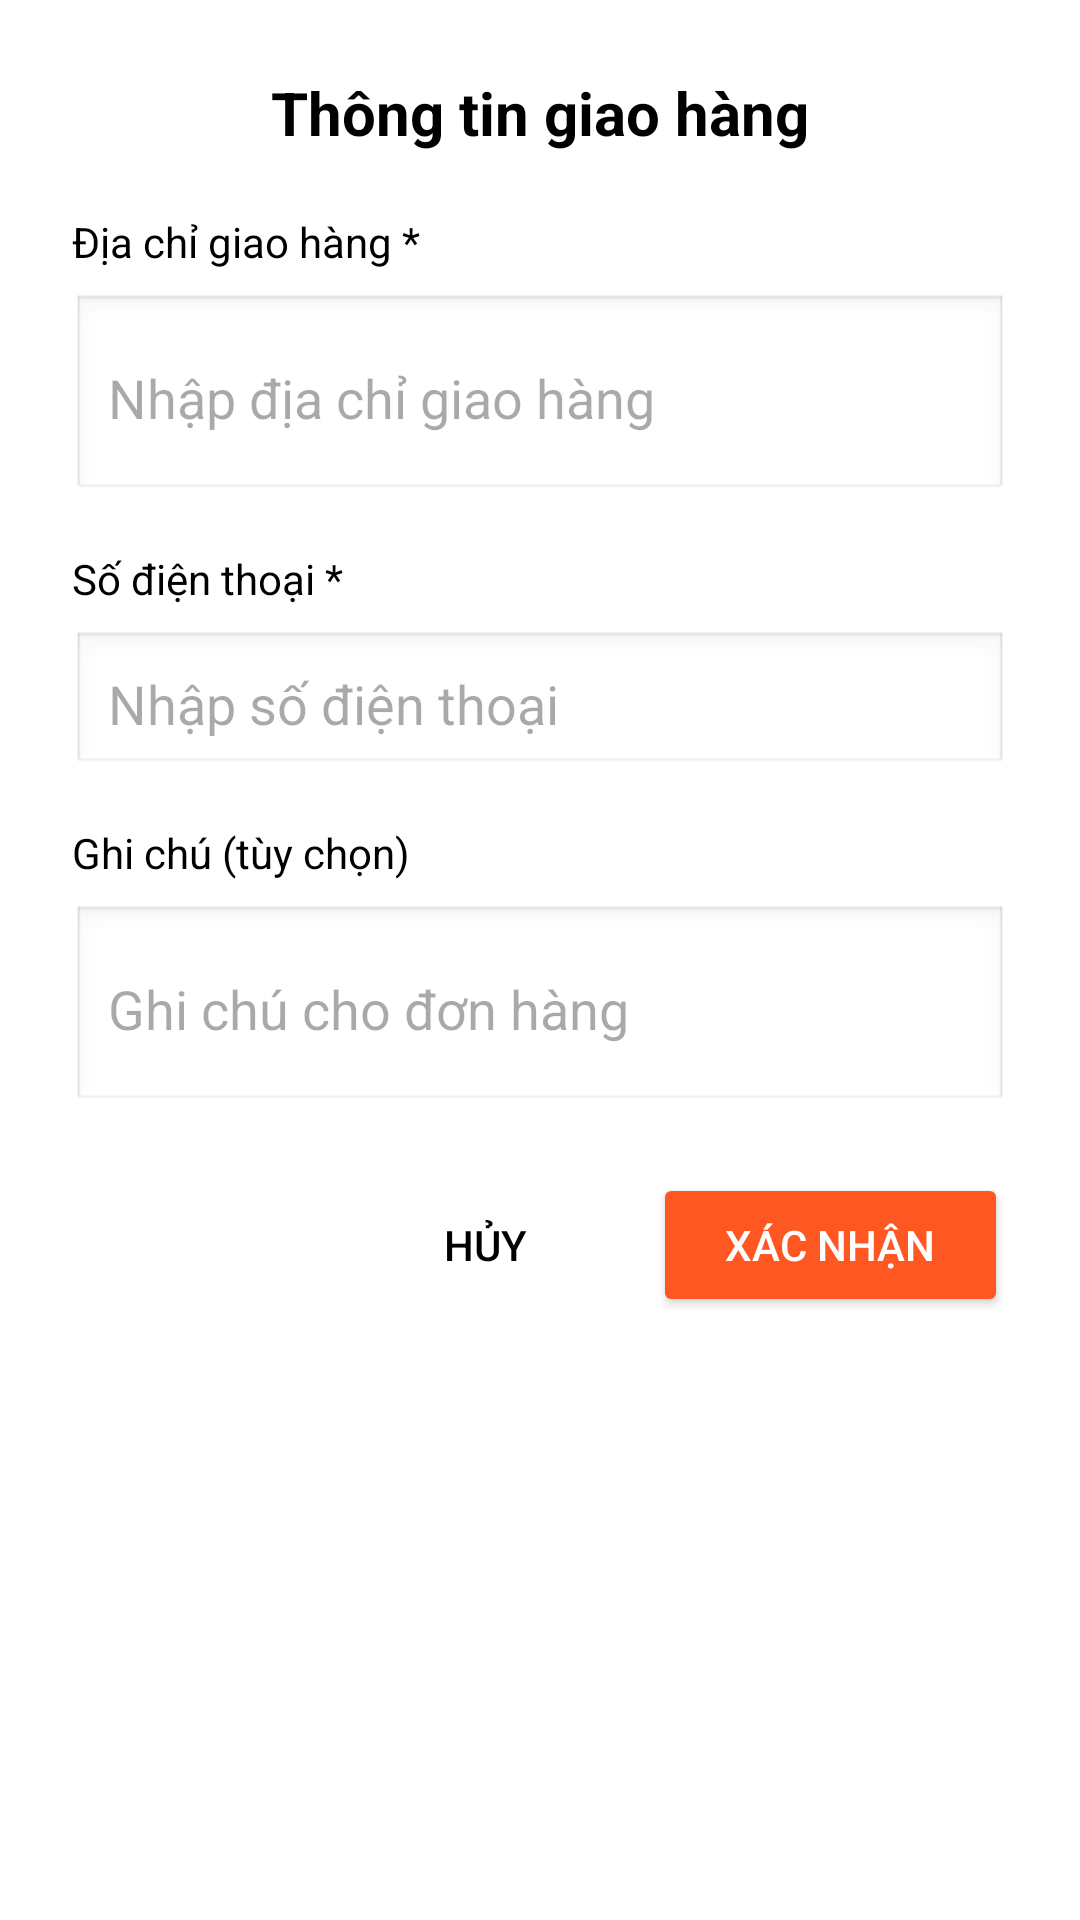

Write the Android layout XML for this screen, with the resource values it uses.
<!-- AndroidManifest.xml: application theme Theme.Ban_Giay_App -->
<!-- res/layout/dialog_checkout.xml -->
<?xml version="1.0" encoding="utf-8"?>
<LinearLayout xmlns:android="http://schemas.android.com/apk/res/android"
    android:layout_width="match_parent"
    android:layout_height="wrap_content"
    android:orientation="vertical"
    android:padding="24dp"
    android:background="@android:color/white">

    <TextView
        android:layout_width="match_parent"
        android:layout_height="wrap_content"
        android:text="Thông tin giao hàng"
        android:textSize="20sp"
        android:textStyle="bold"
        android:textColor="@android:color/black"
        android:gravity="center"
        android:layout_marginBottom="20dp" />

    <TextView
        android:layout_width="match_parent"
        android:layout_height="wrap_content"
        android:text="Địa chỉ giao hàng *"
        android:textSize="14sp"
        android:textColor="@android:color/black"
        android:layout_marginBottom="8dp" />

    <EditText
        android:id="@+id/edtDiaChi"
        android:layout_width="match_parent"
        android:layout_height="wrap_content"
        android:hint="Nhập địa chỉ giao hàng"
        android:inputType="textPostalAddress|textMultiLine"
        android:minLines="2"
        android:maxLines="3"
        android:padding="12dp"
        android:background="@android:drawable/edit_text"
        android:layout_marginBottom="16dp" />

    <TextView
        android:layout_width="match_parent"
        android:layout_height="wrap_content"
        android:text="Số điện thoại *"
        android:textSize="14sp"
        android:textColor="@android:color/black"
        android:layout_marginBottom="8dp" />

    <EditText
        android:id="@+id/edtSoDienThoai"
        android:layout_width="match_parent"
        android:layout_height="wrap_content"
        android:hint="Nhập số điện thoại"
        android:inputType="phone"
        android:padding="12dp"
        android:background="@android:drawable/edit_text"
        android:layout_marginBottom="16dp" />

    <TextView
        android:layout_width="match_parent"
        android:layout_height="wrap_content"
        android:text="Ghi chú (tùy chọn)"
        android:textSize="14sp"
        android:textColor="@android:color/black"
        android:layout_marginBottom="8dp" />

    <EditText
        android:id="@+id/edtGhiChu"
        android:layout_width="match_parent"
        android:layout_height="wrap_content"
        android:hint="Ghi chú cho đơn hàng"
        android:inputType="textMultiLine"
        android:minLines="2"
        android:maxLines="3"
        android:padding="12dp"
        android:background="@android:drawable/edit_text"
        android:layout_marginBottom="20dp" />

    <LinearLayout
        android:layout_width="match_parent"
        android:layout_height="wrap_content"
        android:orientation="horizontal"
        android:gravity="end">

        <Button
            android:id="@+id/btnCancel"
            android:layout_width="wrap_content"
            android:layout_height="wrap_content"
            android:text="Hủy"
            android:textColor="@android:color/black"
            android:background="?android:attr/selectableItemBackground"
            android:padding="12dp"
            android:layout_marginEnd="12dp" />

        <Button
            android:id="@+id/btnConfirm"
            android:layout_width="wrap_content"
            android:layout_height="wrap_content"
            android:text="Xác nhận"
            android:textColor="@android:color/white"
            android:backgroundTint="#FF5722"
            android:padding="12dp"
            android:paddingStart="24dp"
            android:paddingEnd="24dp" />

    </LinearLayout>

</LinearLayout>
<!-- resources referenced by this layout -->
<resources>
  <style name="Theme.Ban_Giay_App" parent="Base.Theme.Ban_Giay_App" />
  <style name="Base.Theme.Ban_Giay_App" parent="Theme.Material3.DayNight.NoActionBar">
          
          
      </style>
</resources>
